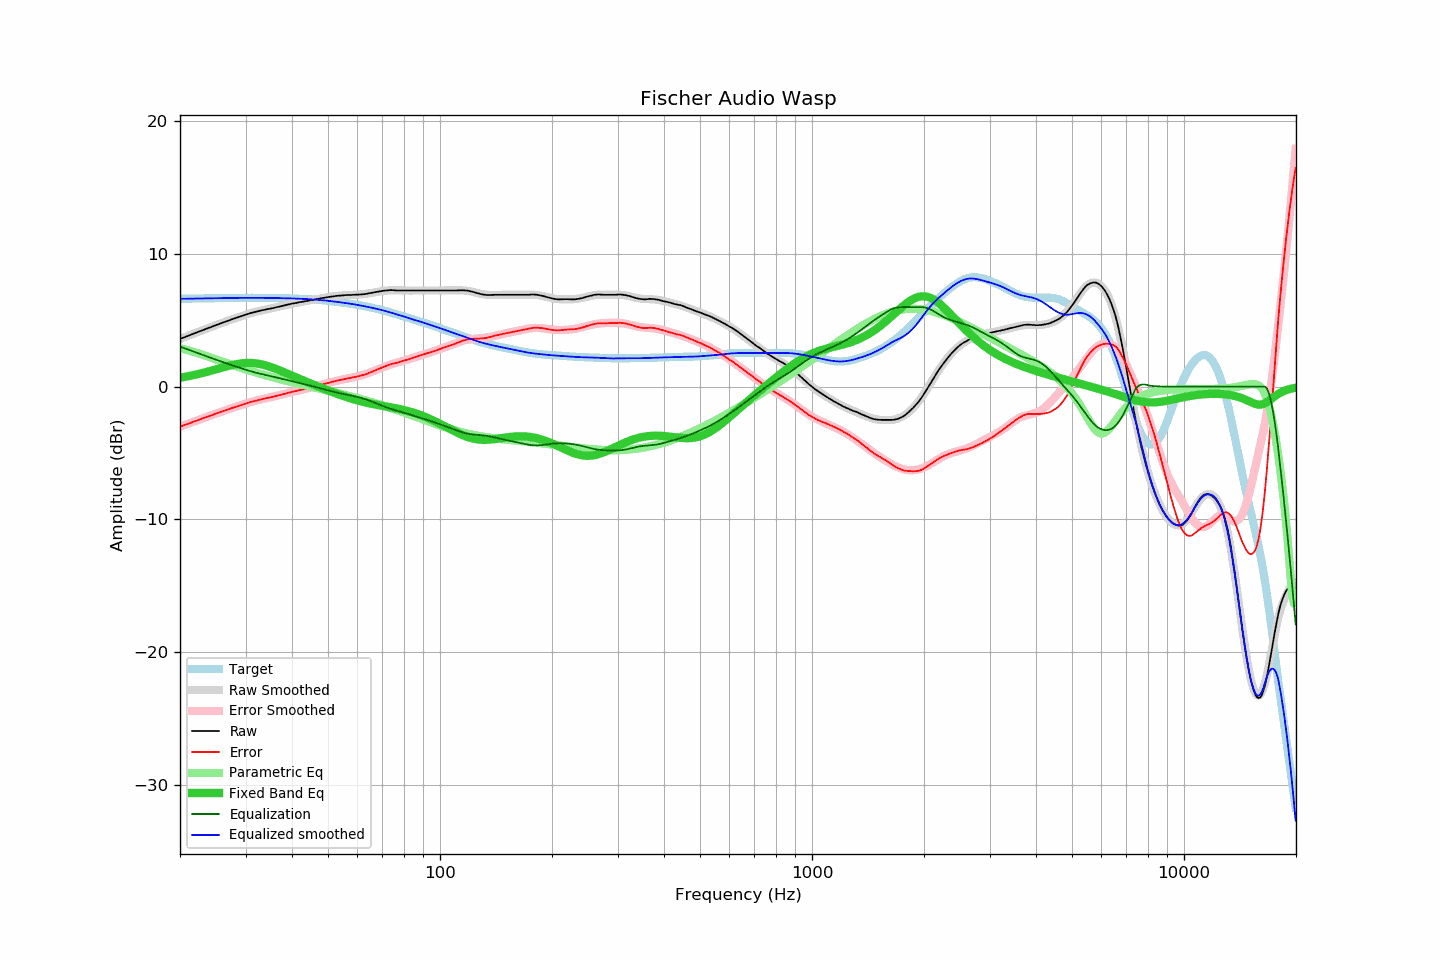

Data behind this chart, as committed beside it:
frequency, raw, error, smoothed, error_smoothed, equalization, parametric_eq, equalized_raw, equalized_smoothed, target
20.00, 3.61, -3.01, 3.60, -3.02, 3.02, 0.67, 6.63, 6.62, 6.62
20.20, 3.65, -2.98, 3.65, -2.98, 2.98, 0.69, 6.62, 6.62, 6.62
20.40, 3.70, -2.93, 3.69, -2.93, 2.93, 0.71, 6.63, 6.62, 6.62
20.61, 3.73, -2.89, 3.74, -2.89, 2.89, 0.74, 6.62, 6.63, 6.63
20.81, 3.79, -2.84, 3.79, -2.84, 2.84, 0.76, 6.63, 6.63, 6.63
21.02, 3.83, -2.81, 3.83, -2.80, 2.80, 0.78, 6.62, 6.63, 6.63
21.23, 3.88, -2.76, 3.88, -2.75, 2.75, 0.81, 6.63, 6.63, 6.63
21.44, 3.93, -2.71, 3.93, -2.71, 2.71, 0.83, 6.63, 6.63, 6.64
21.66, 3.97, -2.66, 3.97, -2.66, 2.66, 0.86, 6.64, 6.64, 6.64
21.87, 4.02, -2.62, 4.02, -2.62, 2.62, 0.89, 6.64, 6.64, 6.64
22.09, 4.07, -2.58, 4.07, -2.58, 2.58, 0.91, 6.64, 6.64, 6.64
22.31, 4.12, -2.53, 4.11, -2.53, 2.53, 0.94, 6.65, 6.64, 6.64
22.54, 4.15, -2.49, 4.16, -2.49, 2.49, 0.97, 6.64, 6.65, 6.65
22.76, 4.21, -2.44, 4.21, -2.44, 2.44, 1.00, 6.65, 6.65, 6.65
22.99, 4.26, -2.39, 4.25, -2.40, 2.40, 1.03, 6.65, 6.65, 6.65
23.22, 4.30, -2.36, 4.30, -2.35, 2.35, 1.06, 6.65, 6.65, 6.65
23.45, 4.35, -2.31, 4.35, -2.31, 2.31, 1.09, 6.66, 6.65, 6.65
23.69, 4.39, -2.26, 4.39, -2.27, 2.27, 1.12, 6.66, 6.66, 6.66
23.92, 4.44, -2.22, 4.44, -2.22, 2.22, 1.16, 6.66, 6.66, 6.66
24.16, 4.49, -2.18, 4.48, -2.18, 2.18, 1.19, 6.66, 6.66, 6.66
24.40, 4.53, -2.14, 4.53, -2.13, 2.13, 1.22, 6.66, 6.66, 6.66
24.65, 4.58, -2.09, 4.57, -2.09, 2.09, 1.26, 6.67, 6.67, 6.67
24.89, 4.62, -2.05, 4.62, -2.05, 2.05, 1.29, 6.66, 6.67, 6.67
25.14, 4.67, -2.00, 4.66, -2.01, 2.01, 1.33, 6.67, 6.67, 6.67
25.39, 4.71, -1.97, 4.71, -1.96, 1.96, 1.36, 6.67, 6.67, 6.67
25.65, 4.76, -1.92, 4.75, -1.92, 1.92, 1.40, 6.68, 6.67, 6.67
25.91, 4.79, -1.88, 4.80, -1.88, 1.88, 1.43, 6.67, 6.68, 6.68
26.16, 4.85, -1.83, 4.84, -1.84, 1.84, 1.46, 6.68, 6.68, 6.68
26.43, 4.88, -1.80, 4.89, -1.79, 1.79, 1.50, 6.68, 6.68, 6.68
26.69, 4.94, -1.75, 4.93, -1.75, 1.75, 1.53, 6.69, 6.68, 6.68
26.96, 4.98, -1.71, 4.98, -1.71, 1.71, 1.56, 6.68, 6.68, 6.68
27.23, 5.01, -1.67, 5.02, -1.67, 1.67, 1.59, 6.68, 6.69, 6.69
27.50, 5.07, -1.62, 5.06, -1.63, 1.63, 1.62, 6.69, 6.69, 6.69
27.77, 5.11, -1.58, 5.10, -1.58, 1.58, 1.65, 6.69, 6.69, 6.69
28.05, 5.15, -1.54, 5.15, -1.54, 1.54, 1.67, 6.69, 6.69, 6.69
28.33, 5.19, -1.51, 5.19, -1.50, 1.50, 1.70, 6.69, 6.69, 6.69
28.62, 5.22, -1.47, 5.23, -1.46, 1.46, 1.72, 6.69, 6.69, 6.69
28.90, 5.28, -1.42, 5.27, -1.42, 1.42, 1.74, 6.70, 6.69, 6.69
29.19, 5.32, -1.38, 5.31, -1.38, 1.38, 1.75, 6.70, 6.69, 6.69
29.48, 5.35, -1.35, 5.35, -1.34, 1.34, 1.77, 6.69, 6.70, 6.70
29.78, 5.39, -1.31, 5.39, -1.31, 1.31, 1.78, 6.69, 6.70, 6.70
30.08, 5.42, -1.27, 5.43, -1.27, 1.27, 1.79, 6.69, 6.70, 6.70
30.38, 5.46, -1.23, 5.47, -1.23, 1.23, 1.79, 6.70, 6.70, 6.70
30.68, 5.51, -1.19, 5.50, -1.20, 1.20, 1.79, 6.70, 6.70, 6.70
30.99, 5.55, -1.15, 5.54, -1.16, 1.16, 1.79, 6.71, 6.70, 6.70
31.30, 5.58, -1.12, 5.57, -1.13, 1.13, 1.78, 6.70, 6.70, 6.70
31.61, 5.61, -1.09, 5.60, -1.09, 1.09, 1.77, 6.70, 6.70, 6.70
31.93, 5.64, -1.06, 5.64, -1.06, 1.06, 1.76, 6.70, 6.70, 6.70
32.24, 5.67, -1.03, 5.67, -1.03, 1.03, 1.74, 6.70, 6.70, 6.70
32.57, 5.70, -1.00, 5.70, -1.00, 1.00, 1.72, 6.70, 6.70, 6.70
32.89, 5.73, -0.97, 5.72, -0.97, 0.97, 1.70, 6.70, 6.70, 6.70
33.22, 5.76, -0.94, 5.75, -0.94, 0.94, 1.67, 6.70, 6.69, 6.69
33.55, 5.78, -0.92, 5.78, -0.92, 0.92, 1.64, 6.69, 6.69, 6.69
33.89, 5.81, -0.89, 5.80, -0.89, 0.89, 1.61, 6.69, 6.69, 6.69
34.23, 5.84, -0.86, 5.83, -0.86, 0.86, 1.58, 6.70, 6.69, 6.69
34.57, 5.86, -0.83, 5.85, -0.83, 0.83, 1.54, 6.69, 6.69, 6.69
34.92, 5.88, -0.81, 5.88, -0.81, 0.81, 1.50, 6.68, 6.69, 6.69
35.27, 5.91, -0.78, 5.91, -0.78, 0.78, 1.46, 6.68, 6.69, 6.69
35.62, 5.93, -0.76, 5.93, -0.75, 0.75, 1.42, 6.68, 6.68, 6.68
35.97, 5.96, -0.73, 5.96, -0.72, 0.72, 1.37, 6.68, 6.68, 6.68
... 635 more rows
